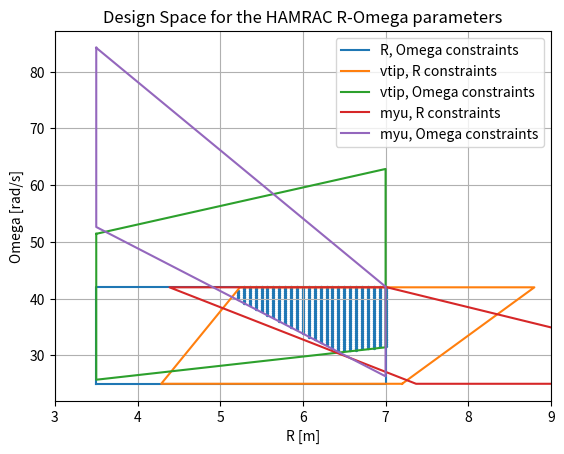
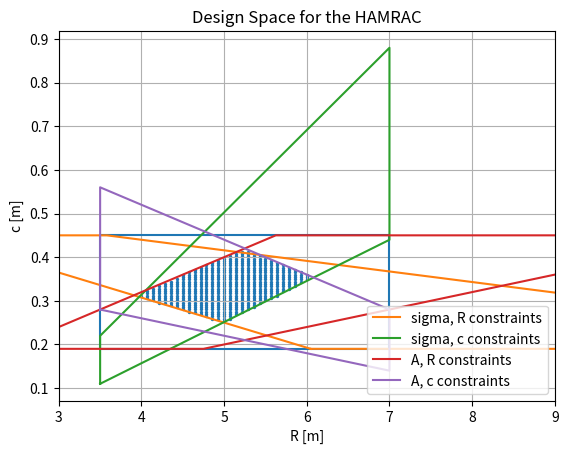

Python code for these plots, in order:
# -*- coding: utf-8 -*-
"""
Created on Mon Dec 17 11:35:24 2018

@author: Matt
"""
from __future__ import division 
import numpy as np
import matplotlib.pyplot as plt

class DesignSpace(object):
    
    def __init__(self):
        '''
        Initialise and object to check the design space for the HAMRAC.
        Values given are fixed for the current mission.
        Statistical boundaries and constraints are given by Leon.
        '''
        self.v_cr = 140/1.9
        self.vmax = self.v_cr*1.15 
        self.vne = self.vmax*1.1
        self.Nb = 3
        self.W = 2500*9.81
        self.h = 8950

        self.statistical_boundaries = {
            'c': [0.19, 0.45],
            'R': [3.5, 7],
            'Omega': [25, 42],
            'Nb': [3, 4],
            'cbar': [0.04, 0.08],  # c/R
            'A': [12.5, 25],  # R/c
            'sigma': [0.03, 0.12],  # Nb*c/pi/R
            'bl': [0.07, 0.1],  #  W/pi/R/R/rho/vtip/vtip/sigma 
            'vtip': [180, 220],  # Omega * R
            'myu': [0.25, 0.4],  # vair / vtip
        }        
       
    def Mtip_ne_constraint(self):
        ''' vtip < 0.92 mach @ vne @ 8950m '''
        
        vtip_ne = self.v_tip + self.vne
        Mtip_ne = vtip_ne/self.get_a
        return Mtip_ne < 0.92
        
    def Mtip_cr_constraint(self):
        ''' Mtip @ cruise @ 8950m < 0.85 '''
        vtip_cr = self.v_tip + self.v_cr
        Mtip_cr = vtip_cr/self.get_a
        return Mtip_cr < 0.85
    
    def myu_constraint(self):
        ''' myu < 0.45 in cruise '''
        myu = (self.v_cr+self.v_tip) / self.v_cr
        return myu < 0.45
        
    def bl_constraint(self):
        ''' bl < 0.12 '''
        v_tip = self.v_cr+self.v_tip
        s = 0.6
        bl = s*self.W*9.81 / (self.c*self.Nb*self.R*v_tip**2)
        return bl < 0.12

    def calca(self):
        return np.sqrt(self.gamma, self.R, self.get_T(self.h))
        
    @staticmethod
    def get_rho(h):
        return 1.225*288.16/(15+271.16-1.983*h/304.8)*(1-(0.001981*h/0.3048)/288.16)**5.256

    def get_Rafovtip_Omega(self):
        '''
        Determine values for R as a function of v_tip and Omega
        Fix vtip to minimum (vtip1), and determine R1, R2 for Omegamin, Omegamax
        Fix vtip to maximum (vtip2), and determine R3, R4 for Omegamin, Omegamax
        '''
        vtip1, vtip2 = self.statistical_boundaries['vtip']
        Omega1, Omega2 = self.statistical_boundaries['Omega']
       
        R1 = vtip1/Omega1
        R2 = vtip1/Omega2
        R3 = vtip2/Omega2
        R4 = vtip2/Omega1
        
        return R1, R2, R3, R4
        
    def get_Omegaafovtip_R(self):
        '''
        Determine values for Omega as a function of v_tip and R
        Fix vtip to minimum (vtip1), and determine Omega1, Omega2 for Rmin, Rmax
        Fix vtip to maximum (vtip2), and determine Omega3, Omega4 for Rmin, Rmax
        '''
        vtip1, vtip2 = self.statistical_boundaries['vtip']
        R1, R2 = self.statistical_boundaries['R']
        
        Omega1 = vtip1/R1
        Omega2 = vtip1/R2
        Omega3 = vtip2/R2
        Omega4 = vtip2/R1
        
        return Omega1, Omega2, Omega3, Omega4
        
    def get_Rafomyu_Omega(self):
        ''' same as get_Rafovtip_Omega but for advance ratio myu '''
        myu1, myu2 = self.statistical_boundaries['myu']
        Omega1, Omega2 = self.statistical_boundaries['Omega']
        
        R1 = self.v_cr / Omega1 / myu1
        R2 = self.v_cr / Omega1 / myu2
        R3 = self.v_cr / Omega2 / myu2
        R4 = self.v_cr / Omega2 / myu1
        
        return R1, R2, R3, R4
        
    def get_Omegaafomyu_R(self):
        ''' same as get_Omegaafovtip_R but for advance ratio myu '''
        myu1, myu2 = self.statistical_boundaries['myu']        
        R1, R2 = self.statistical_boundaries['R']
        
        Omega1 = self.v_cr / R1 / myu1
        Omega2 = self.v_cr / R1 / myu2
        Omega3 = self.v_cr / R2 / myu2
        Omega4 = self.v_cr / R2 / myu1
        
        return Omega1, Omega2, Omega3, Omega4
        
    def get_Rafosigma_c(self):
        '''
        Determine values for R as a function of sigma and c
        Fix sigma to minimum (sigma), and determine R1, R2 for cmin, cmax
        Fix sigma to maximum (sigma), and determine R3, R4 for cmin, cmax
        '''
        c1, c2 = self.statistical_boundaries['c']
        sigma1, sigma2 = self.statistical_boundaries['sigma']
        
        R1 = self.Nb*c1/np.pi/sigma1
        R2 = self.Nb*c1/np.pi/sigma2
        R3 = self.Nb*c2/np.pi/sigma2
        R4 = self.Nb*c2/np.pi/sigma1
        
        return R1, R2, R3, R4

    def get_cafosigma_R(self):
        '''
        Determine values for c as a function of sigma and R
        Fix sigma to minimum (sigma), and determine c1, c2 for Rmin, Rmax
        Fix sigma to maximum (sigma), and determine c3, c4 for Rmin, Rmax
        '''
        R1, R2 = self.statistical_boundaries['R']
        sigma1, sigma2 = self.statistical_boundaries['sigma']
        
        c1 = R1*np.pi*sigma1/self.Nb
        c2 = R1*np.pi*sigma2/self.Nb
        c3 = R2*np.pi*sigma2/self.Nb
        c4 = R2*np.pi*sigma1/self.Nb

        return c1, c2, c3, c4
        
    def get_RafoA_c(self):
        ''' same as get_Rafosigma_c but for aspect ratio A '''
        c1, c2 = self.statistical_boundaries['c']
        A1, A2 = self.statistical_boundaries['A']
        
        R1 = A1*c1
        R2 = A1*c2
        R3 = A2*c2
        R4 = A2*c1
        
        return R1, R2, R3, R4
        
    def get_cafoA_R(self):
        ''' same as get_cafosigma_R but for aspect ratio A '''
        R1, R2 = self.statistical_boundaries['R']
        A1, A2 = self.statistical_boundaries['A']
        
        c1 = R1/A1
        c2 = R1/A2
        c3 = R2/A2
        c4 = R2/A1
        
        return c1, c2, c3, c4 
        
    def get_OmegaafoCts_Rc(self, R, c):
        # take R-c design space, use to determine Omega = f(Ct/sigma, R, c)
        Cts1, Cts2 = self.statistical_boundaries['bl']
        
        Omega1 = np.sqrt(self.W/(R**3*self.get_rho(self.h)*2*self.Nb*c*Cts1)) 
        Omega2 = np.sqrt(self.W/(R**3*self.get_rho(self.h)*2*self.Nb*c*Cts2))
        
        return Omega1, Omega2
        
    def get_cafoCts_ROmega(self, R, Omega):
        # take R-Omega design space, use to determine Omega = f(Ct/sigma, R, Omega)
        Cts1, Cts2 = self.statistical_boundaries['bl']
        
        c1 = self.W/(R**3*self.get_rho(self.h)*2*self.Nb*Omega**2*Cts1)
        c2 = self.W/(R**3*self.get_rho(self.h)*2*self.Nb*Omega**2*Cts2)
        
        return c1, c2
        
    def determine_borders(self, Rv, Rm, Omegav, Omegam, Rs, RA, cs, cA):
        '''
        Determine the lines that will determine the borders of the design space.
        
        Parameters
        ----------
        Rv, Rm, Omegav, Omegam, Rs, RA, cs, cA: array_like
            A 1x4 array with the one axis coordinates of the box constraining the 
            design space. The other axis is the min/max allowable in the 
            statistical boundaries. 
            suffixes: v -> vtip, m -> myu, s -> sigma, A -> A, 1 -> minimum, 2 -> maximum
        
        
        Returns
        -------
        ((xsOv1, xsOv2, xsRv1, xsRv2, xsOm1, xsOm2, xsRm1, xsRm2), 
         (xsRs1, xsRs2, xsRA1, xsRA2, xscs1, xscs2, xscA1, xscA2),) : array_like
            The arrays constructed are 50 length between the minimum and maximum values
            obtained from each constraint (get_XXXafoX_XX methods).
        '''        
        R1, R2 = self.statistical_boundaries['R']
        Omega1, Omega2 = self.statistical_boundaries['Omega']
        
        # R-Omega relations
        xsOv1 = np.linspace(Omegav[1], Omegav[2], 50)
        xsOv2 = np.linspace(Omegav[3], Omegav[0], 50)

        xsOm1 = np.linspace(Omegam[1], Omegam[2])
        xsOm2 = np.linspace(Omegam[3], Omegam[0])
        
        xsRv1 = np.linspace(Rv[1], Rv[2], 50)
        xsRv2 = np.linspace(Rv[0], Rv[3], 50)
        
        xsRm1 = np.linspace(Rm[1], Rm[2], 50)
        xsRm2 = np.linspace(Rm[3], Rm[0], 50)

        # R-c relations
        xsRs1 = np.linspace(Rs[0], Rs[1], 50)
        xsRs2 = np.linspace(Rs[2], Rs[3], 50)
        
        xsRA1 = np.linspace(RA[0], RA[1], 50)
        xsRA2 = np.linspace(RA[3], RA[2], 50)
        
        xscs1 = np.linspace(cs[0], cs[1], 50)
        xscs2 = np.linspace(cs[3], cs[2], 50)

        xscA1 = np.linspace(cA[1], cA[0], 50)
        xscA2 = np.linspace(cA[3], cA[2], 50)

        return ((xsOv1, xsOv2, xsRv1, xsRv2, xsOm1, xsOm2, xsRm1, xsRm2), 
#                (Ovb1, Ovb2, Rvb1, Rvb2, Omb1, Omb2, Rmb1, Rmb2),
                (xsRs1, xsRs2, xsRA1, xsRA2, xscs1, xscs2, xscA1, xscA2),)
        
    def compare_statistics(self):
        Rmin, Rmax = self.statistical_boundaries['R']
        Omegamin, Omegamax = self.statistical_boundaries['Omega']
        cmin, cmax = self.statistical_boundaries['c']
        
        # R/Omega plot
        Rv1, Rv2, Rv3, Rv4 = self.get_Rafovtip_Omega()
        Omegav1, Omegav2, Omegav3, Omegav4 = self.get_Omegaafovtip_R()
        Rm1, Rm2, Rm3, Rm4 = self.get_Rafomyu_Omega()
        Omegam1, Omegam2, Omegam3, Omegam4 = self.get_Omegaafomyu_R()
        
        # R/c plot
        Rs1, Rs2, Rs3, Rs4 = self.get_Rafosigma_c()
        cs1, cs2, cs3, cs4 = self.get_cafosigma_R()
        RA1, RA2, RA3, RA4 = self.get_RafoA_c()
        cA1, cA2, cA3, cA4 = self.get_cafoA_R()
        
#        fig = plt.figure()
##        axRO = fig.add_subplot(111, projection='3d')
#        axRO = fig.add_subplot(111)
#        plt.title("Design Space for the HAMRAC")
#        plt.grid(which='major')
#        plt.xlabel('R [m]')
#        plt.ylabel('Omega [rad/s]')
##        plt.xlim(3, 8.5)
##        plt.ylim(22, 50)
#        
#        axRO.plot((Rmin, Rmax, Rmax, Rmin, Rmin), (Omegamin, Omegamin, Omegamax, Omegamax, Omegamin), label='R, Omega constraints')
#        axRO.plot((Rv1, Rv2, Rv3, Rv4, Rv1), (Omegamin, Omegamin, Omegamax, Omegamax, Omegamin), label='vtip, R constraints')  
#        axRO.plot((Rmin, Rmin, Rmax, Rmax, Rmin), (Omegav1, Omegav2, Omegav3, Omegav4, Omegav1), label='vtip, Omega constraints')        
#        axRO.plot((Rm1, Rm2, Rm3, Rm4, Rm1), (Omegamin, Omegamin, Omegamax, Omegamax, Omegamin), label='myu, R constraints')  
#        axRO.plot((Rmin, Rmin, Rmax, Rmax, Rmin), (Omegam1, Omegam2, Omegam3, Omegam4, Omegam1), label='myu, Omega constraints')        
##        
#        plt.legend()
#        plt.show()
#        
#        fig = plt.figure()
#        axRc = fig.add_subplot(111)#, projection='3d')
#        plt.title("Design Space for the HAMRAC")
#        plt.grid(which='major')
#        plt.xlabel('R [m]')
#        plt.ylabel('c [m]')
##        plt.xlim(3, 10)
##        plt.ylim(0.1, 0.5)
#
#        axRc.plot((Rmin, Rmax, Rmax, Rmin, Rmin), (cmin, cmin, cmax, cmax, cmin))
#        axRc.plot((Rs1, Rs2, Rs3, Rs4, Rs1), (cmin, cmax, cmax, cmin, cmin), label='sigma, R constraints')
#        axRc.plot((Rmin, Rmax, Rmax, Rmin, Rmin), (cs1, cs2, cs3, cs4, cs1), label='sigma, c constraints')        
#        axRc.plot((RA1, RA2, RA3, RA4, RA1), (cmin, cmax, cmax, cmin, cmin), label='A, R constraints')
#        axRc.plot((Rmin, Rmax, Rmax, Rmin, Rmin), (cA1, cA2, cA3, cA4, cA1), label='A, c constraints')        
#        
#        # find borders of the (current) design space with a (series of) np.where calls -> where above/below lines
#        # use these borders as inputs into the blade loading limit twice, once for each graph (x no of limits)
#        plt.legend(loc='lower right')
#        plt.show()
        
        return (((Rv1, Rv2, Rv3, Rv4), (Omegav1, Omegav2, Omegav3, Omegav4)),
                ((Rm1, Rm2, Rm3, Rm4), (Omegam1, Omegam2, Omegam3, Omegam4)),
                ((Rs1, Rs2, Rs3, Rs4), (cs1, cs2, cs3, cs4)),
                ((RA1, RA2, RA3, RA4), (cA1, cA2, cA3, cA4)),
                )
        
    def get_available_space(self, coordsX, coordsY, coordsZ, xsRO, xsRc):
        # rip python usage
        # some of the lines are still backwards, (currently) they do not constrain the design space at all
        '''
        Determine the design space of the HAMRAC.
        Checks each coordinate such that it is above the minimum value constraint under that value,
        and below the maximum value constraint under that value.
        R-Omega plot is x-y; R-c plot is x-z. y-z space is assumed and does not further constrain the space 
        Sadly, not applicable for real estate         
        
        Example: R=5, Omega=40. 
            Check that point (5,40) is to the right of line xsRv1 and to the left of line xsRv2
            xsRv1 is a series of R values, and is indexed by the col value, as the col value 
            checks where the xsRv1 line is in Y. This gives the R value (in x) at the desired Y index
            xsOv1 is a series of Omega values, and is indexed by the row value, as the row value
            checks where the xsOv1 line is in X. This gives the Omega value (in y) at the desired X index
            Roughly speaking, check the X coordinate for changes in Y (O[row]), and
            check the Y coordinate for changes in X (R[col]).            
            For 1 suffixes, R, Omega, c must be larger
            For 2 suffixes, R, Omega, c must be smaller
            
        Parameters
        ----------
        coordsX : array_like
            An array of the coordinates between Rmin and Rmax
        coordsY : array_like
            An array of the coordinates between Omegamin and Omegamax
        coordsZ : array_like
            An array of the coordinates between cmin and cmax.
        xsRO : array_like
            A series of arrays corresponding to the constraint coordinates 
            determined from self.determine_borders for the R-Omega plot
        xsRc : array_like
            A series of arrays corresponding to the constraint coordinates
            determined from self.determine_borders for the R-c plot
        '''        
        xsOv1, xsOv2, xsRv1, xsRv2, xsOm1, xsOm2, xsRm1, xsRm2 = xsRO
        xsRs1, xsRs2, xsRA1, xsRA2, xscs1, xscs2, xscA1, xscA2 = xsRc
        R1, R2 = self.statistical_boundaries['R']
        O1, O2 = self.statistical_boundaries['Omega']
        c1, c2 = self.statistical_boundaries['c']
        feasible_cells_RO = []
        feasible_cells_Rc = []
        
        for row in range(len(coordsX)):
            for col in range(len(coordsY)):
                R, O, c = coordsX[row], coordsY[col], coordsZ[col]
                
                if (R > xsRv1[col] and R < xsRv2[col] and R > xsRm1[col] and R < xsRm2[col]):
                    if O > xsOv1[row] and O < xsOv2[row] and O > xsOm1[row] and O < xsOm2[row]:
                        feasible_cells_RO.append([row, col])
                        
                if (R > xsRs1[col] and R < xsRs2[col] and R > xsRA1[col] and R < xsRA2[col]):
                    if c > xscs1[row] and c < xscs2[row] and c > xscA1[row] and c < xscA2[row]:
                        feasible_cells_Rc.append([row, col])

        
        return feasible_cells_RO, feasible_cells_Rc
        
    def plot_boundaries(self, Rvs, Rms, Ovs, Oms, Rss, RAs, css, cAs):
        '''
        Determine the borders based on given parameters, then create a plot of them, then
        determine the available design space and create a scattergraph of them
        
        Parameters
        ----------
            Rvs, Rms, Ovs, Oms, Rss, RAs, css, cAs : array_like
                A series of arrays to form the boxes for the constraints. Each array
                is 4 in length, and represents the one axis coordinates of the box
                The other axis coordinates are set to min/max of the 'other' parameter
                Other ->: R-Omega; R-c
        '''        
        Rmin, Rmax = self.statistical_boundaries['R']
        Omegamin, Omegamax = self.statistical_boundaries['Omega']
        cmin, cmax = self.statistical_boundaries['c']
        coordsX = np.linspace(Rmin, Rmax)
        coordsY = np.linspace(Omegamin, Omegamax)
        coordsZ = np.linspace(cmin, cmax)
        
        ((Rv1, Rv2, Rv3, Rv4), (Omegav1, Omegav2, Omegav3, Omegav4),
         (Rm1, Rm2, Rm3, Rm4), (Omegam1, Omegam2, Omegam3, Omegam4),
         (Rs1, Rs2, Rs3, Rs4), (cs1, cs2, cs3, cs4),
         (RA1, RA2, RA3, RA4), (cA1, cA2, cA3, cA4)) = (Rvs, Ovs, Rms, Oms, Rss, css, RAs, cAs)
         
        xsRO, xsRc = HAMRspace.determine_borders(Rvs, Rms, Ovs, Oms, Rss, RAs, css, cAs)
        xsOv1, xsOv2, xsRv1, xsRv2, xsOm1, xsOm2, xsRm1, xsRm2 = xsRO
        xsRs1, xsRs2, xsRA1, xsRA2, xscs1, xscs2, xscA1, xscA2 = xsRc
        
        dspaceRO, dspaceRc = HAMRspace.get_available_space(coordsX, coordsY, coordsZ, xsRO, xsRc)
        dspaceRO = np.array(dspaceRO)
        dspaceRc = np.array(dspaceRc)
        Ropt = coordsX[dspaceRO[:,0]]
        Oopt = coordsY[dspaceRO[:,1]]
        R2opt = coordsX[dspaceRc[:,0]]
        copt = coordsZ[dspaceRc[:,1]]
        
#        Cts1 = self.get_OmegaafoCts_Rc(R2opt, copt)
#        Cts2 = self.get_cafoCts_ROmega(Ropt, Oopt)
        
        fig = plt.figure()
#        axRO = fig.add_subplot(111, projection='3d')
        axRO = fig.add_subplot(111)
        plt.title("Design Space for the HAMRAC R-Omega parameters")
        plt.grid(which='major')
        plt.xlabel('R [m]')
        plt.ylabel('Omega [rad/s]')
        plt.xlim(3, 9)
#        plt.ylim(22, 50)
        
        axRO.plot((Rmin, Rmax, Rmax, Rmin, Rmin), (Omegamin, Omegamin, Omegamax, Omegamax, Omegamin), label='R, Omega constraints')
        axRO.plot((Rv1, Rv2, Rv3, Rv4, Rv1), (Omegamin, Omegamin, Omegamax, Omegamax, Omegamin), label='vtip, R constraints')  
        axRO.plot((Rmin, Rmin, Rmax, Rmax, Rmin), (Omegav1, Omegav2, Omegav3, Omegav4, Omegav1), label='vtip, Omega constraints')        
        axRO.plot((Rm1, Rm2, Rm3, Rm4, Rm1), (Omegamin, Omegamin, Omegamax, Omegamax, Omegamin), label='myu, R constraints')  
        axRO.plot((Rmin, Rmin, Rmax, Rmax, Rmin), (Omegam1, Omegam2, Omegam3, Omegam4, Omegam1), label='myu, Omega constraints')        
        
        plt.scatter(Ropt, Oopt, s=2)        
#        plt.scatter(R2opt, Cts1[0])
#        plt.scatter(R2opt, Cts1[1])

        plt.legend()
        plt.savefig('desspaceRO.png')
        plt.show()
#        
        fig = plt.figure()
        axRc = fig.add_subplot(111)#, projection='3d')
        plt.title("Design Space for the HAMRAC")
        plt.grid(which='major')
        plt.xlabel('R [m]')
        plt.ylabel('c [m]')
        plt.xlim(3, 9)
#        plt.ylim(0.1, 0.5)

        axRc.plot((Rmin, Rmax, Rmax, Rmin, Rmin), (cmin, cmin, cmax, cmax, cmin))
        axRc.plot((Rs1, Rs2, Rs3, Rs4, Rs1), (cmin, cmax, cmax, cmin, cmin), label='sigma, R constraints')
        axRc.plot((Rmin, Rmax, Rmax, Rmin, Rmin), (cs1, cs2, cs3, cs4, cs1), label='sigma, c constraints')        
        axRc.plot((RA1, RA2, RA3, RA4, RA1), (cmin, cmax, cmax, cmin, cmin), label='A, R constraints')
        axRc.plot((Rmin, Rmax, Rmax, Rmin, Rmin), (cA1, cA2, cA3, cA4, cA1), label='A, c constraints')        
        
        plt.scatter(R2opt, copt, s=2)  
#        plt.scatter(Ropt, Cts2[0])
#        plt.scatter(Ropt, Cts2[1])
        
        plt.legend(loc='lower right')
        plt.savefig('desspaceRc.png')
        plt.show()
        
HAMRspace = DesignSpace()
data = HAMRspace.compare_statistics()
HAMRspace.plot_boundaries(data[0][0], data[1][0], data[0][1], data[1][1], data[2][0], data[3][0], data[2][1], data[3][1])
